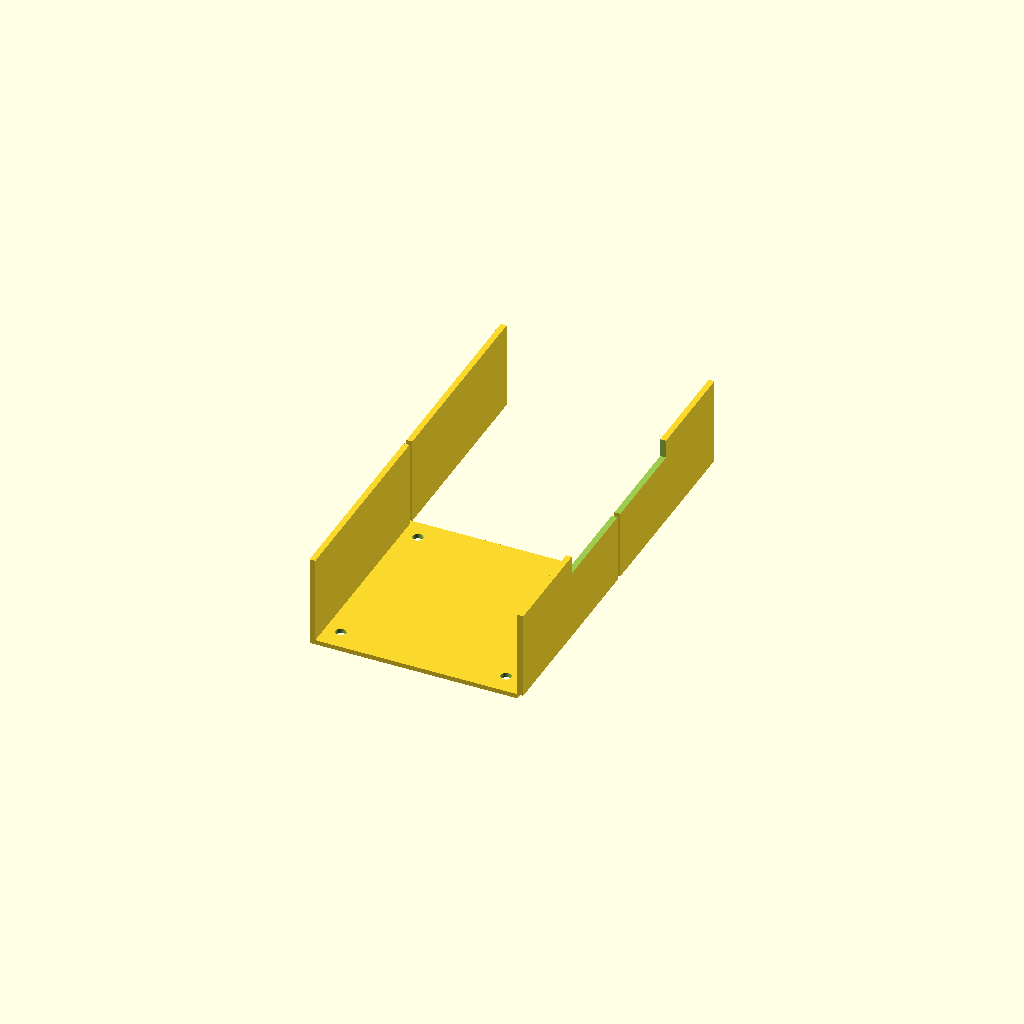
Cell 1 — every parameter at its default value.
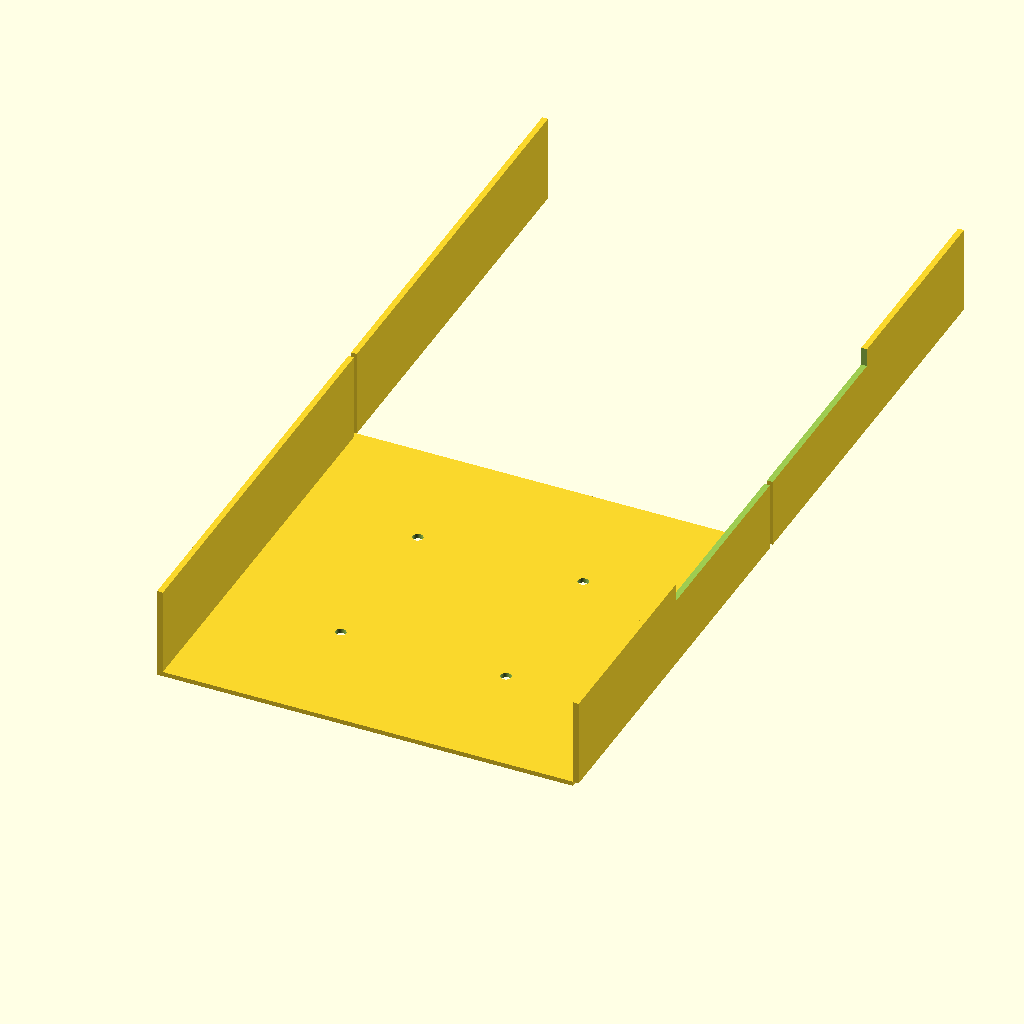
Cell 2: housing_outer = 180 (everything else at default).
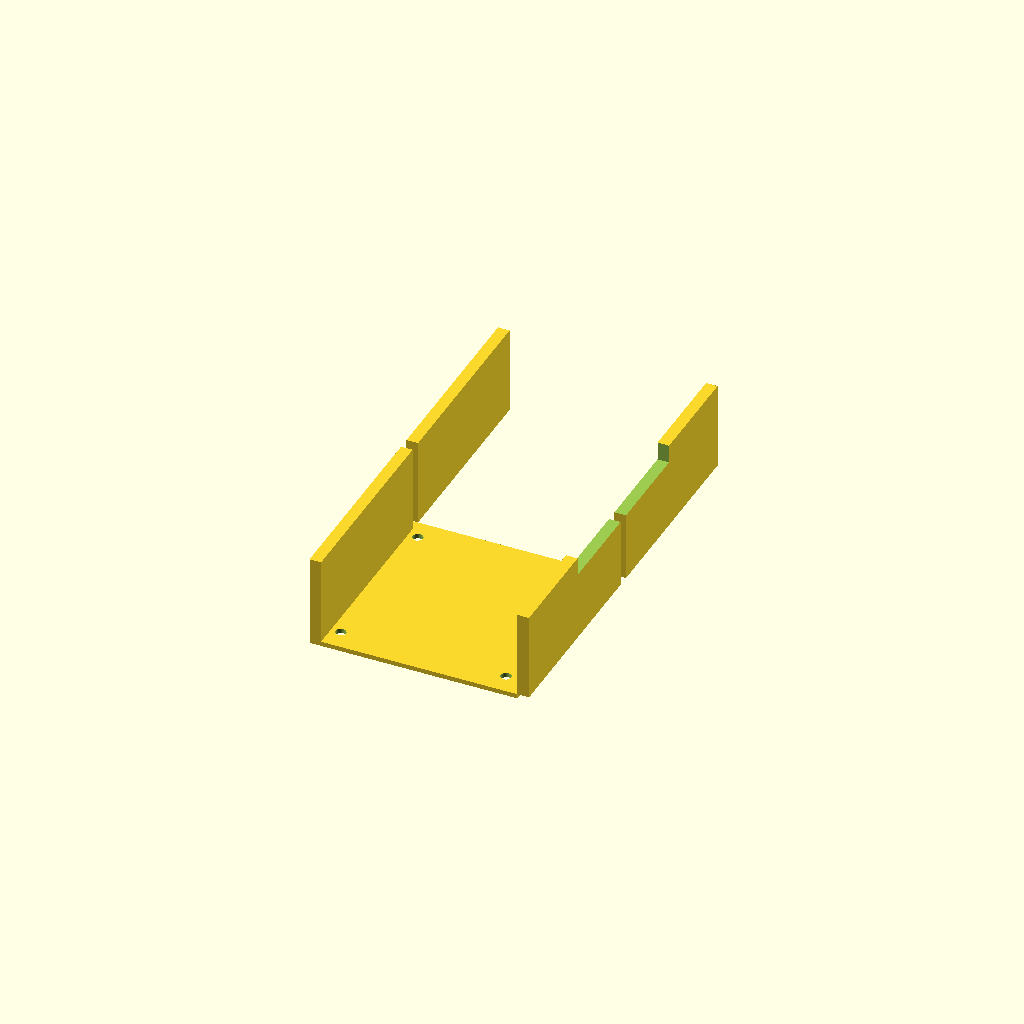
Cell 3: the same model with wall_thick = 5.
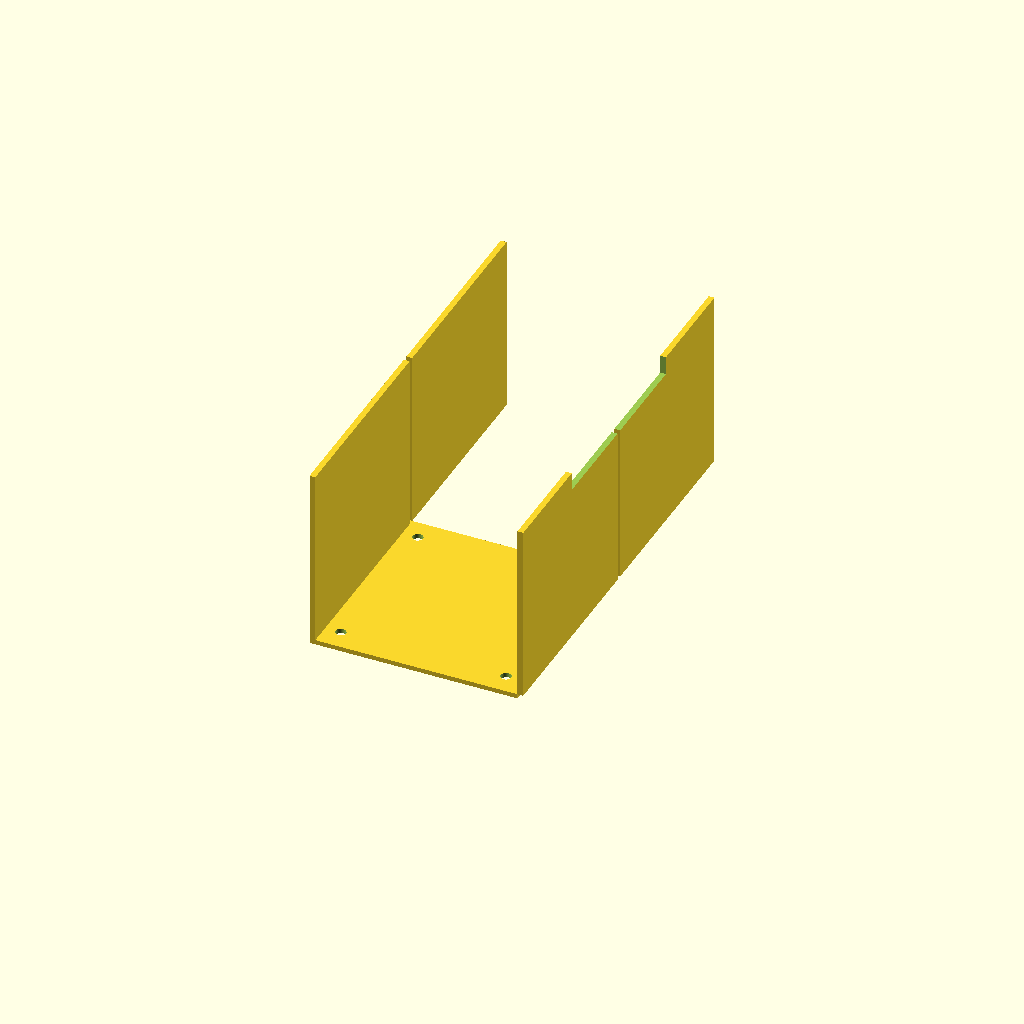
Cell 4: the same model with total_h = 80.
All cells are drawn from one camera (rotation 55°, 0°, 25°, orthographic, colour scheme Cornfield), so only the parameter changes between them.
Source of the model, bench/results/gpu-v3-g6/code/scadcoder-v3/stirrer_fan_housing_s5_a2.scad:
// Housing for a DIY magnetic stirrer built from an 80 mm PC case fan
// Printed upside down: top plate on the bed, walls rising upward, box open at the top.

$fn = 64;

// ---- Dimensions (mm) ----
fan_outer      = 80;    // fan outer size (reference)
housing_outer  = 90;    // housing outer size (X x Y)
top_thick      = 2;     // top plate thickness (z = 0 to 2)
wall_thick     = 2.5;   // wall thickness
total_h       = 40;     // overall height (top of walls)
cable_h       = 8;     // cable notch depth from open edge (z = 32 to 40)
screw_pitch   = 71.5;   // square pattern for M4 screw holes
screw_d       = 4.5;    // screw hole diameter

eps           = 0.5;   // cutter overshoot past faces

difference() {
    union() {
        // Top plate
        translate([-housing_outer/2, -housing_outer/2, 0])
            cube([housing_outer, housing_outer, top_thick]);
        // Four walls
        for (x = [-1, 1])
            for (y = [-1, 1])
                translate([x * housing_outer/2, y * housing_outer/2, top_thick])
                    cube([wall_thick, housing_outer - wall_thick, total_h - top_thick]);
    }

    // M4 screw holes through the top plate
    for (x = [-screw_pitch/2, screw_pitch/2])
        for (y = [-screw_pitch/2, screw_pitch/2])
            translate([x, y, -eps])
                cylinder(d = screw_d, h = top_thick + 2*eps);

    // Cable notch in one wall (X+ wall), centred along the wall
    translate([housing_outer/2 - 6, 0, total_h - cable_h])
        cube([12, housing_outer - wall_thick, cable_h + eps]);
}
Customizer parameters (derived from the source; name, type, default, range or options):
fan_outer: number, default 80
housing_outer: number, default 90
top_thick: number, default 2
wall_thick: number, default 2.5
total_h: number, default 40
cable_h: number, default 8
screw_pitch: number, default 71.5
screw_d: number, default 4.5
eps: number, default 0.5
